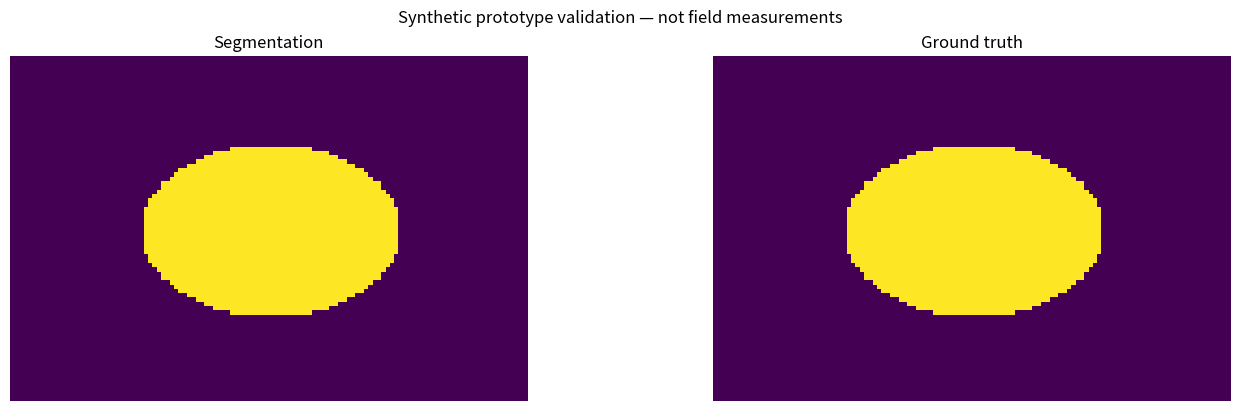

Write Python code to recreate this figure.
"""高光谱像素分割 — deterministic numerical prototype."""
import argparse,json
from pathlib import Path
import numpy as np

def finite(a,ndim=None):
 a=np.asarray(a,dtype=float)
 if not np.isfinite(a).all() or not a.size or (ndim is not None and a.ndim!=ndim): raise ValueError('Invalid shape, empty or nonfinite input')
 return a
def process(cube,endmembers):
 cube=finite(cube,3);endmembers=finite(endmembers,2)
 if cube.shape[-1]!=endmembers.shape[1] or len(endmembers)<2:raise ValueError('Endmember bands mismatch')
 flat=cube.reshape(-1,cube.shape[-1]);norm=np.linalg.norm(flat,axis=1);enorm=np.linalg.norm(endmembers,axis=1)
 if np.any(norm==0) or np.any(enorm==0):raise ValueError('Zero spectrum')
 angles=np.arccos(np.clip((flat/norm[:,None])@(endmembers/enorm[:,None]).T,-1,1))
 return np.argmin(angles,axis=1).reshape(cube.shape[:2])

def demo():
 rng=np.random.default_rng(42);y,x=np.mgrid[:80,:120];mask=((x-60)**2/900+(y-40)**2/400)<1
 bands=np.linspace(0,1,24);ends=np.stack([.2+bands*.7,.9-bands*.5]);cube=ends[mask.astype(int)]+rng.normal(0,.025,(80,120,24))
 result=process(cube,ends);iou=float(np.sum((result==1)&mask)/np.sum((result==1)|mask));assert iou>.98
 return None,{'Segmentation':result,'Ground truth':mask},{'synthetic_foreground_IoU':iou,'pixels':9600}

def main():
 p=argparse.ArgumentParser(description=__doc__);p.add_argument('--output',type=Path,default=Path('artifacts'));args=p.parse_args();args.output.mkdir(parents=True,exist_ok=True)
 x,series,metrics=demo()
 import matplotlib
 matplotlib.use('Agg')
 import matplotlib.pyplot as plt
 if x is None:
  fig,axes=plt.subplots(1,len(series),figsize=(14,4),layout='constrained');axes=np.atleast_1d(axes)
  for ax,(label,values) in zip(axes,series.items()):ax.imshow(values,cmap='viridis');ax.set_title(label);ax.set_axis_off()
 else:
  fig,ax=plt.subplots(figsize=(11,5),layout='constrained')
  for label,values in series.items():ax.plot(x,values,label=label)
  ax.legend();ax.grid(alpha=.2)
 fig.suptitle('Synthetic prototype validation — not field measurements')
 fig.savefig(args.output/'result.png',dpi=140);plt.close(fig)
 np.savez_compressed(args.output/'results.npz',**{str(i):v for i,v in enumerate(series.values())})
 (args.output/'metrics.json').write_text(json.dumps(metrics,indent=2)+'\n');print(json.dumps(metrics,indent=2))
if __name__=='__main__':main()
